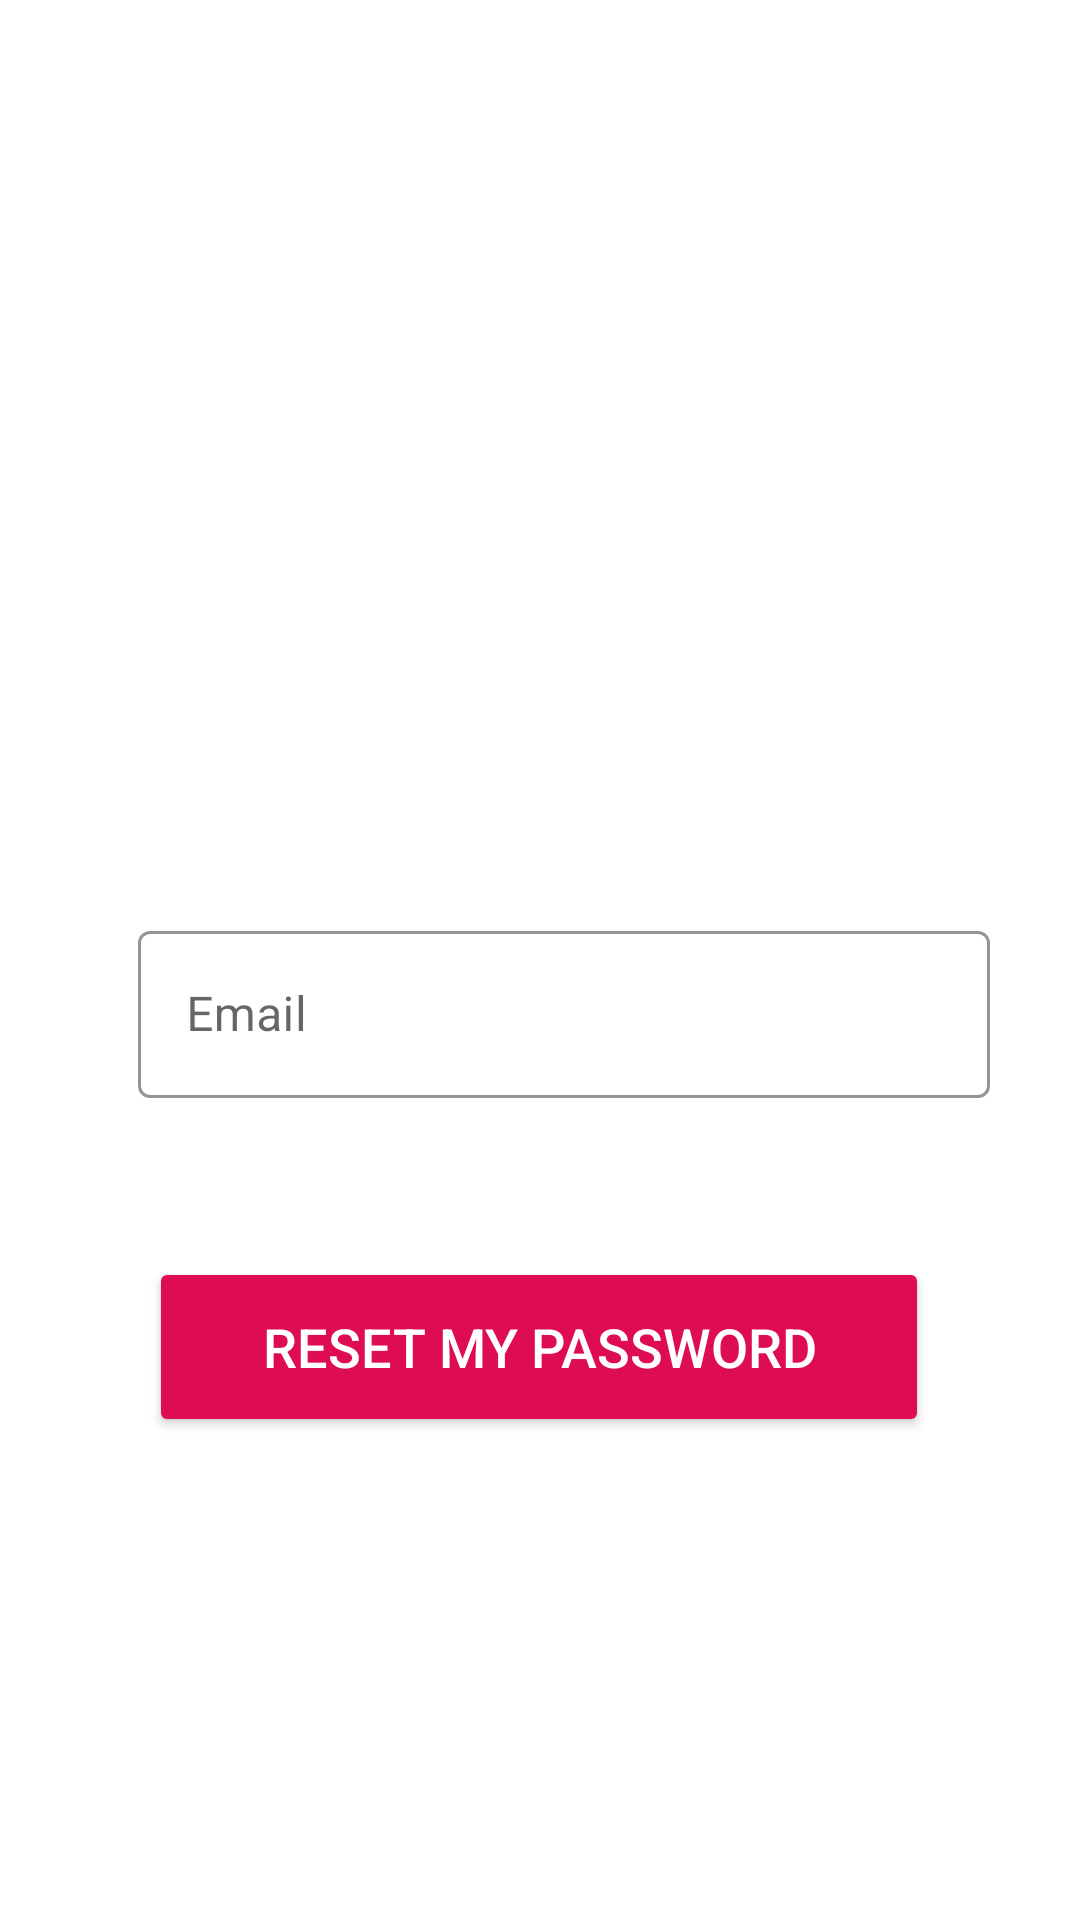

Android layout source for this screen:
<!-- AndroidManifest.xml: application theme Theme.QUIZGAME -->
<!-- res/layout/activity_forgot_password.xml -->
<?xml version="1.0" encoding="utf-8"?>
<androidx.constraintlayout.widget.ConstraintLayout xmlns:android="http://schemas.android.com/apk/res/android"
    xmlns:app="http://schemas.android.com/apk/res-auto"
    xmlns:tools="http://schemas.android.com/tools"
    android:layout_width="match_parent"
    android:layout_height="match_parent"
    tools:context=".Forgot_Password">

    <ImageView
        android:id="@+id/imageViewForgot"
        android:layout_width="350dp"
        android:layout_height="250dp"
        android:layout_marginTop="25dp"
        android:scaleType="centerCrop"
        app:layout_constraintEnd_toEndOf="parent"
        app:layout_constraintHorizontal_bias="0.737"
        app:layout_constraintStart_toStartOf="parent"
        app:layout_constraintTop_toTopOf="parent"
        app:srcCompat="@drawable/ww" />
    <com.google.android.material.textfield.TextInputLayout
        android:id="@+id/textInputLayoutForgot"
        style="@style/Widget.MaterialComponents.TextInputLayout.OutlinedBox"
        android:layout_width="300dp"
        android:layout_height="wrap_content"
        android:layout_marginTop="30dp"
        app:boxStrokeColor="@color/black"
        app:hintTextColor="@color/black"

        app:layout_constraintEnd_toEndOf="parent"
        app:layout_constraintHorizontal_bias="0.5"
        app:layout_constraintStart_toStartOf="parent"
        app:layout_constraintTop_toBottomOf="@+id/imageViewForgot"

        app:startIconDrawable="@drawable/baseline_email_24">

        <com.google.android.material.textfield.TextInputEditText
            android:id="@+id/EditTextForgotEmail"
            android:layout_width="match_parent"
            android:layout_height="wrap_content"
            android:layout_marginStart="16dp"
            android:hint="Email"

            android:inputType="textEmailAddress"
            android:textColor="@color/black"
            android:textColorHint="@color/purple"
            android:textCursorDrawable="@null"
            android:visibility="visible" />
    </com.google.android.material.textfield.TextInputLayout>
    <Button
        android:id="@+id/reset"
        android:layout_width="260dp"
        android:layout_height="60dp"
        android:layout_marginTop="25dp"
        android:layout_marginBottom="16dp"
        android:backgroundTint="@color/orange"
        android:text="RESET MY PASSWORD"
        android:textColor="@color/white"
        android:textSize="18sp"
        app:layout_constraintBottom_toBottomOf="parent"
        app:layout_constraintEnd_toEndOf="parent"
        app:layout_constraintHorizontal_bias="0.496"
        app:layout_constraintStart_toStartOf="parent"
        app:layout_constraintTop_toBottomOf="@+id/textInputLayoutForgot"
        app:layout_constraintVertical_bias="0.162" />
</androidx.constraintlayout.widget.ConstraintLayout>
<!-- resources referenced by this layout -->
<resources>
  <color name="black">#FF000000</color>
  <color name="orange">#DD0C53</color>
  <color name="purple">#800080</color>
  <color name="white">#FFFFFFFF</color>
  <style name="Theme.QUIZGAME" parent="Base.Theme.QUIZGAME" />
  <style name="Base.Theme.QUIZGAME" parent="Theme.MaterialComponents.DayNight.DarkActionBar">
          
          <item name="android:windowBackground">@android:color/white</item>
          <item name="colorPrimary">@color/purple</item>
      </style>
</resources>
